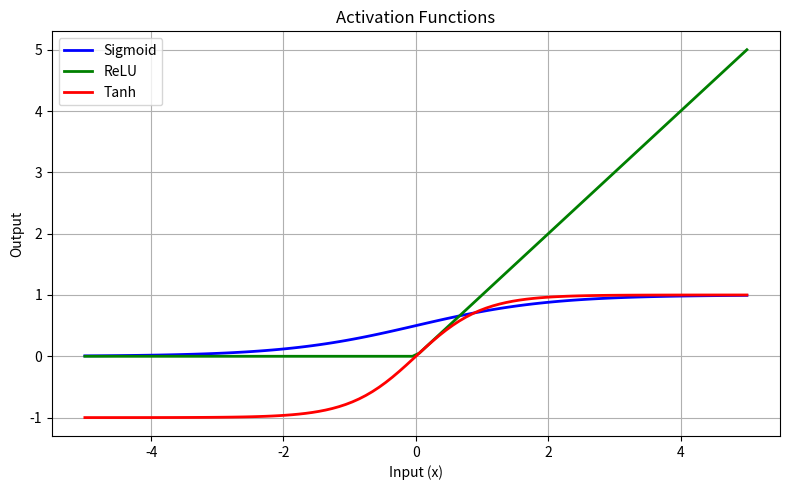

Recreate this plot in Python.
# Practical 8: Neural Network Activation Functions
# Plots Sigmoid, ReLU, and Tanh activation functions.

import numpy as np
import matplotlib.pyplot as plt

# 1. Generate input values from -5 to 5
x = np.linspace(-5, 5, 100)

# 2. Define activation functions
sigmoid = 1 / (1 + np.exp(-x))
relu = np.maximum(0, x)
tanh = np.tanh(x)

# 3. Plot the activation functions
plt.figure(figsize=(8, 5))
plt.plot(x, sigmoid, label="Sigmoid", color="blue", linewidth=2)
plt.plot(x, relu, label="ReLU", color="green", linewidth=2)
plt.plot(x, tanh, label="Tanh", color="red", linewidth=2)
plt.title("Activation Functions")
plt.xlabel("Input (x)")
plt.ylabel("Output")
plt.legend()
plt.grid(True)
plt.tight_layout()
plt.savefig("activation_functions.png")
print("Activation functions plot saved as 'activation_functions.png'.")
